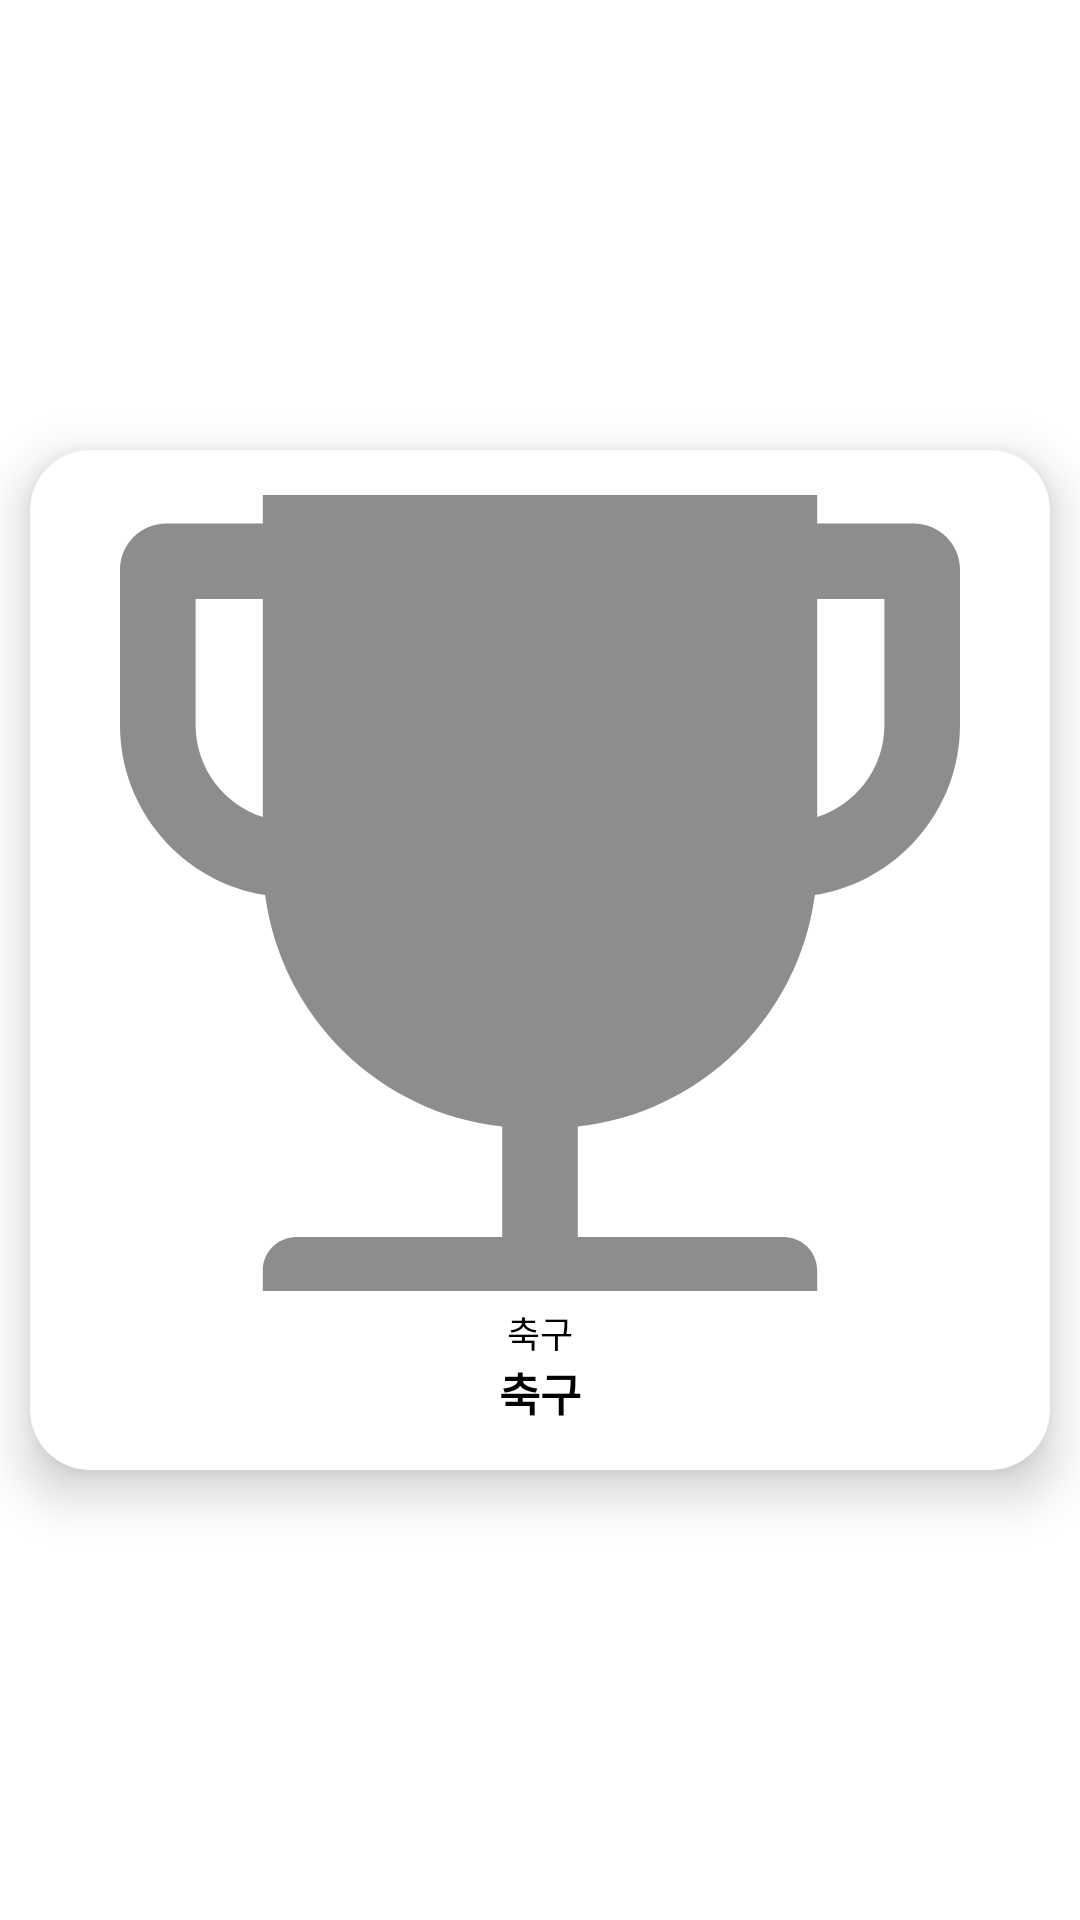

Here is an Android app screen rendered from its layout file. Give the layout XML and the strings, colors and styles it references.
<!-- AndroidManifest.xml: application theme Theme.Battles -->
<!-- res/layout/club_join_item.xml -->
<?xml version="1.0" encoding="utf-8"?>
<androidx.constraintlayout.widget.ConstraintLayout xmlns:android="http://schemas.android.com/apk/res/android"
    xmlns:app="http://schemas.android.com/apk/res-auto"
    android:layout_width="match_parent"
    android:layout_height="wrap_content">

    <androidx.cardview.widget.CardView
        android:layout_width="match_parent"
        android:layout_height="0dp"
        android:layout_marginHorizontal="10dp"
        android:layout_marginVertical="15dp"
        app:cardBackgroundColor="@color/white"
        app:cardCornerRadius="20dp"
        app:cardElevation="10dp"
        app:layout_constraintBottom_toBottomOf="parent"
        app:layout_constraintDimensionRatio="1:1"
        app:layout_constraintEnd_toEndOf="parent"
        app:layout_constraintStart_toStartOf="parent"
        app:layout_constraintTop_toTopOf="parent">

        <LinearLayout
            android:layout_width="match_parent"
            android:layout_height="match_parent"
            android:gravity="center"
            android:orientation="vertical"
            android:paddingHorizontal="30dp"
            android:paddingVertical="15dp">

            <ImageView
                android:layout_width="match_parent"
                android:layout_height="wrap_content"
                android:layout_weight="1"
                android:background="@drawable/button_round"
                android:scaleType="centerCrop"
                android:clipToOutline="true"
                android:src="@drawable/ic_ranking"
                app:layout_constraintDimensionRatio="1:1" />

            <TextView
                android:id="@+id/tv_club_type"
                android:layout_width="match_parent"
                android:layout_height="wrap_content"
                android:layout_marginTop="5dp"
                android:gravity="center"
                android:text="축구"
                android:textColor="@color/black"
                android:textSize="12sp" />

            <TextView
                android:id="@+id/tv_club_name"
                android:layout_width="match_parent"
                android:layout_height="wrap_content"
                android:gravity="center"
                android:text="축구"
                android:textColor="@color/black"
                android:textSize="15sp"
                android:textStyle="bold" />

        </LinearLayout>
    </androidx.cardview.widget.CardView>
</androidx.constraintlayout.widget.ConstraintLayout>
<!-- resources referenced by this layout -->
<resources>
  <color name="black">#FF000000</color>
  <color name="white">#FFFFFFFF</color>
  <!-- drawable button_round (drawable) -->
  <?xml version="1.0" encoding="utf-8"?>
  <selector xmlns:android="http://schemas.android.com/apk/res/android">
      <item android:state_enabled="false">
          <shape>
              <corners android:radius="28dp" />
              <solid android:color="@color/cardview_dark_background" />
          </shape>
      </item>
      <item android:drawable="@drawable/btn_background_filled"></item>
  </selector>
  <!-- drawable ic_ranking (drawable) -->
  <vector xmlns:android="http://schemas.android.com/apk/res/android"
      android:width="25dp"
      android:height="25dp"
      android:viewportWidth="25"
      android:viewportHeight="25">
    <path
        android:pathData="M23.625,1.5H20.75V0.25C20.75,0.112 20.638,0 20.5,0H4.5C4.363,0 4.25,0.112 4.25,0.25V1.5H1.375C1.01,1.5 0.661,1.645 0.403,1.903C0.145,2.161 0,2.51 0,2.875V7.5C0,10.053 1.875,12.175 4.319,12.563C4.8,16.194 7.719,19.056 11.375,19.453V22.741H5.25C4.697,22.741 4.25,23.188 4.25,23.741V24.75C4.25,24.888 4.363,25 4.5,25H20.5C20.638,25 20.75,24.888 20.75,24.75V23.741C20.75,23.188 20.303,22.741 19.75,22.741H13.625V19.453C17.281,19.056 20.2,16.194 20.681,12.563C23.125,12.175 25,10.053 25,7.5V2.875C25,2.51 24.855,2.161 24.597,1.903C24.339,1.645 23.99,1.5 23.625,1.5ZM4.25,10.238C3.091,9.866 2.25,8.778 2.25,7.5V3.75H4.25V10.238ZM22.75,7.5C22.75,8.781 21.909,9.869 20.75,10.238V3.75H22.75V7.5Z"
        android:fillColor="#8D8D8D"/>
  </vector>
  <style name="Theme.Battles" parent="Theme.MaterialComponents.DayNight.DarkActionBar">
          
          <item name="colorPrimary">@color/purple_500</item>
          <item name="colorPrimaryVariant">@color/purple_700</item>
          <item name="colorOnPrimary">@color/white</item>
          
          <item name="colorSecondary">@color/teal_200</item>
          <item name="colorSecondaryVariant">@color/teal_700</item>
          <item name="colorOnSecondary">@color/black</item>
          
          
  
          
          <item name="windowNoTitle">true</item>
  
          
          <item name="android:statusBarColor">#D0F84D17</item>
  
          <item name="bottomSheetDialogTheme">@style/AppBottomSheetDialogTheme</item>
      </style>
  <color name="purple_500">#FF6200EE</color>
  <color name="purple_700">#FF3700B3</color>
  <color name="teal_200">#FF03DAC5</color>
  <color name="teal_700">#FF018786</color>
  <style name="AppBottomSheetDialogTheme" parent="Theme.Design.Light.BottomSheetDialog">
          <item name="bottomSheetStyle">@style/AppModalStyle</item>
      </style>
  <style name="AppModalStyle" parent="Widget.Design.BottomSheet.Modal">
          <item name="android:background">@drawable/bottom_sheet_background</item>
      </style>
  <!-- drawable bottom_sheet_background (drawable) -->
  <?xml version="1.0" encoding="utf-8"?>
  <shape xmlns:android="http://schemas.android.com/apk/res/android"
      android:shape="rectangle">
      <solid android:color="@color/white"/>
      <corners
          android:topLeftRadius="53dp"
          android:topRightRadius="53dp" />
  
  </shape>
</resources>
